Photos from the image-classification dataset "recaptcha_tiles" in the GitHub repository likeblossom/breaking-reCAPTCHA. Its 12 classes are: bicycle, bridge, bus, car, chimney, crosswalk, hydrant, motorcycle, mountain, stairs, tractor, traffic light.

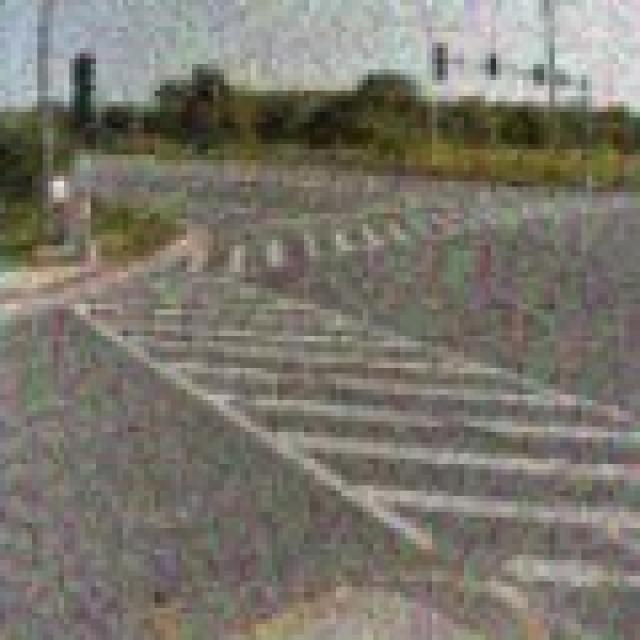
Label: crosswalk

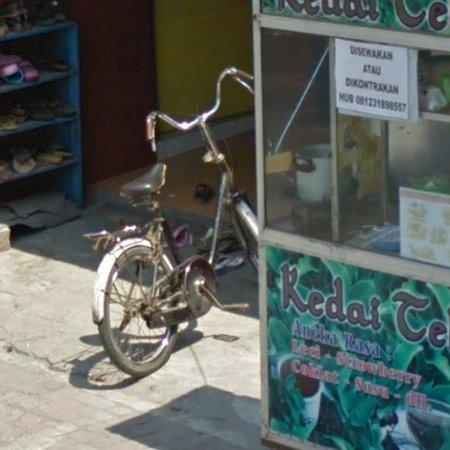
Label: bicycle

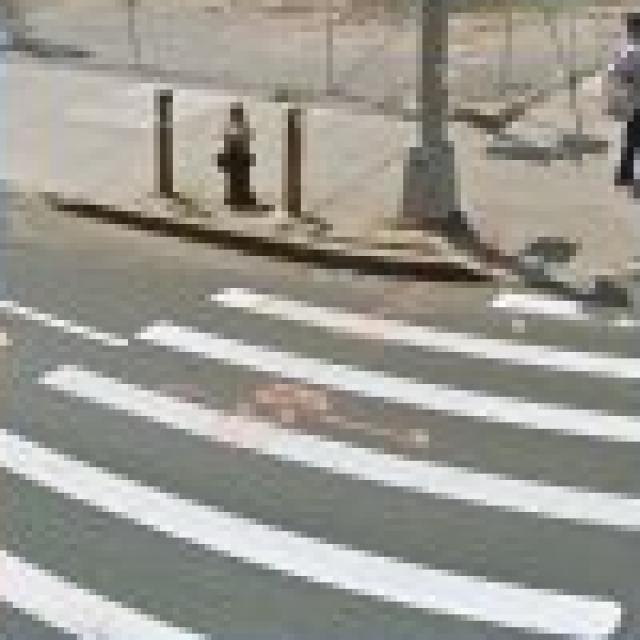
Label: crosswalk

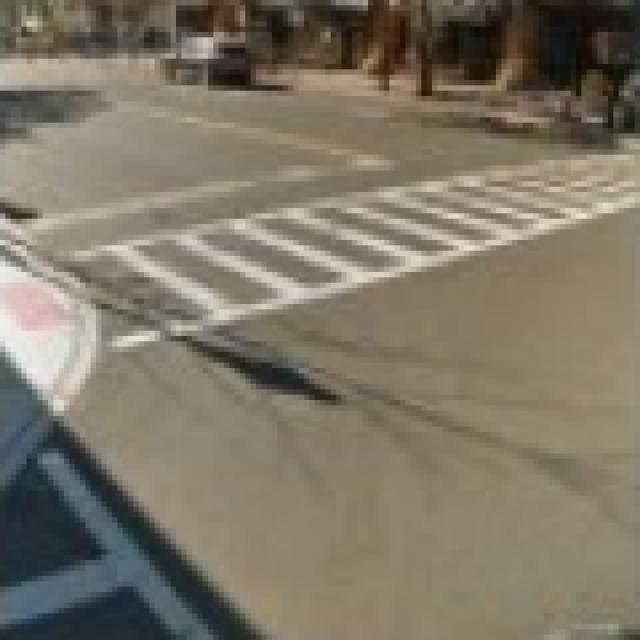
Label: crosswalk

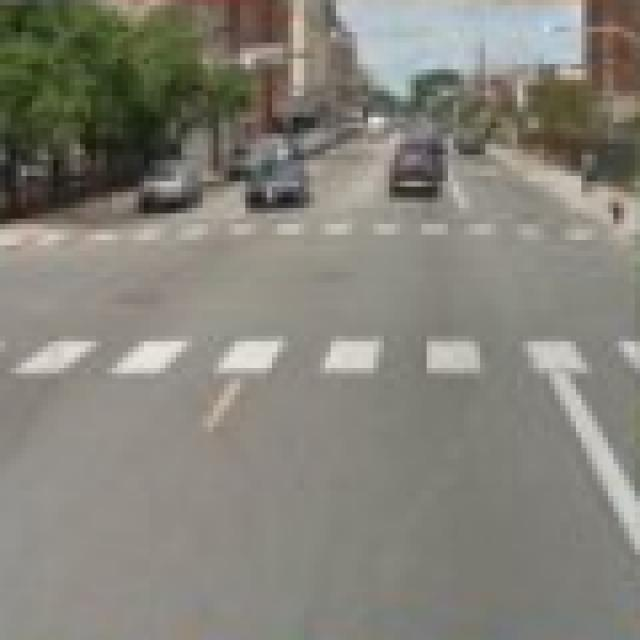
Label: crosswalk

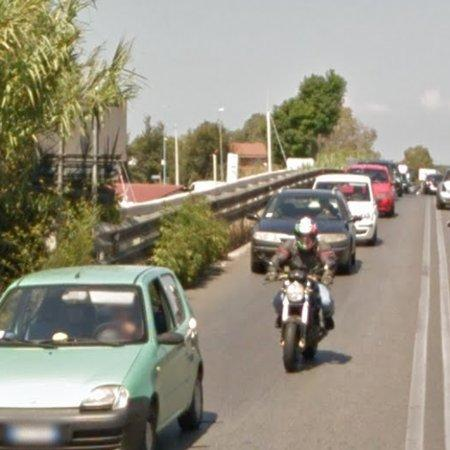
Label: motorcycle
